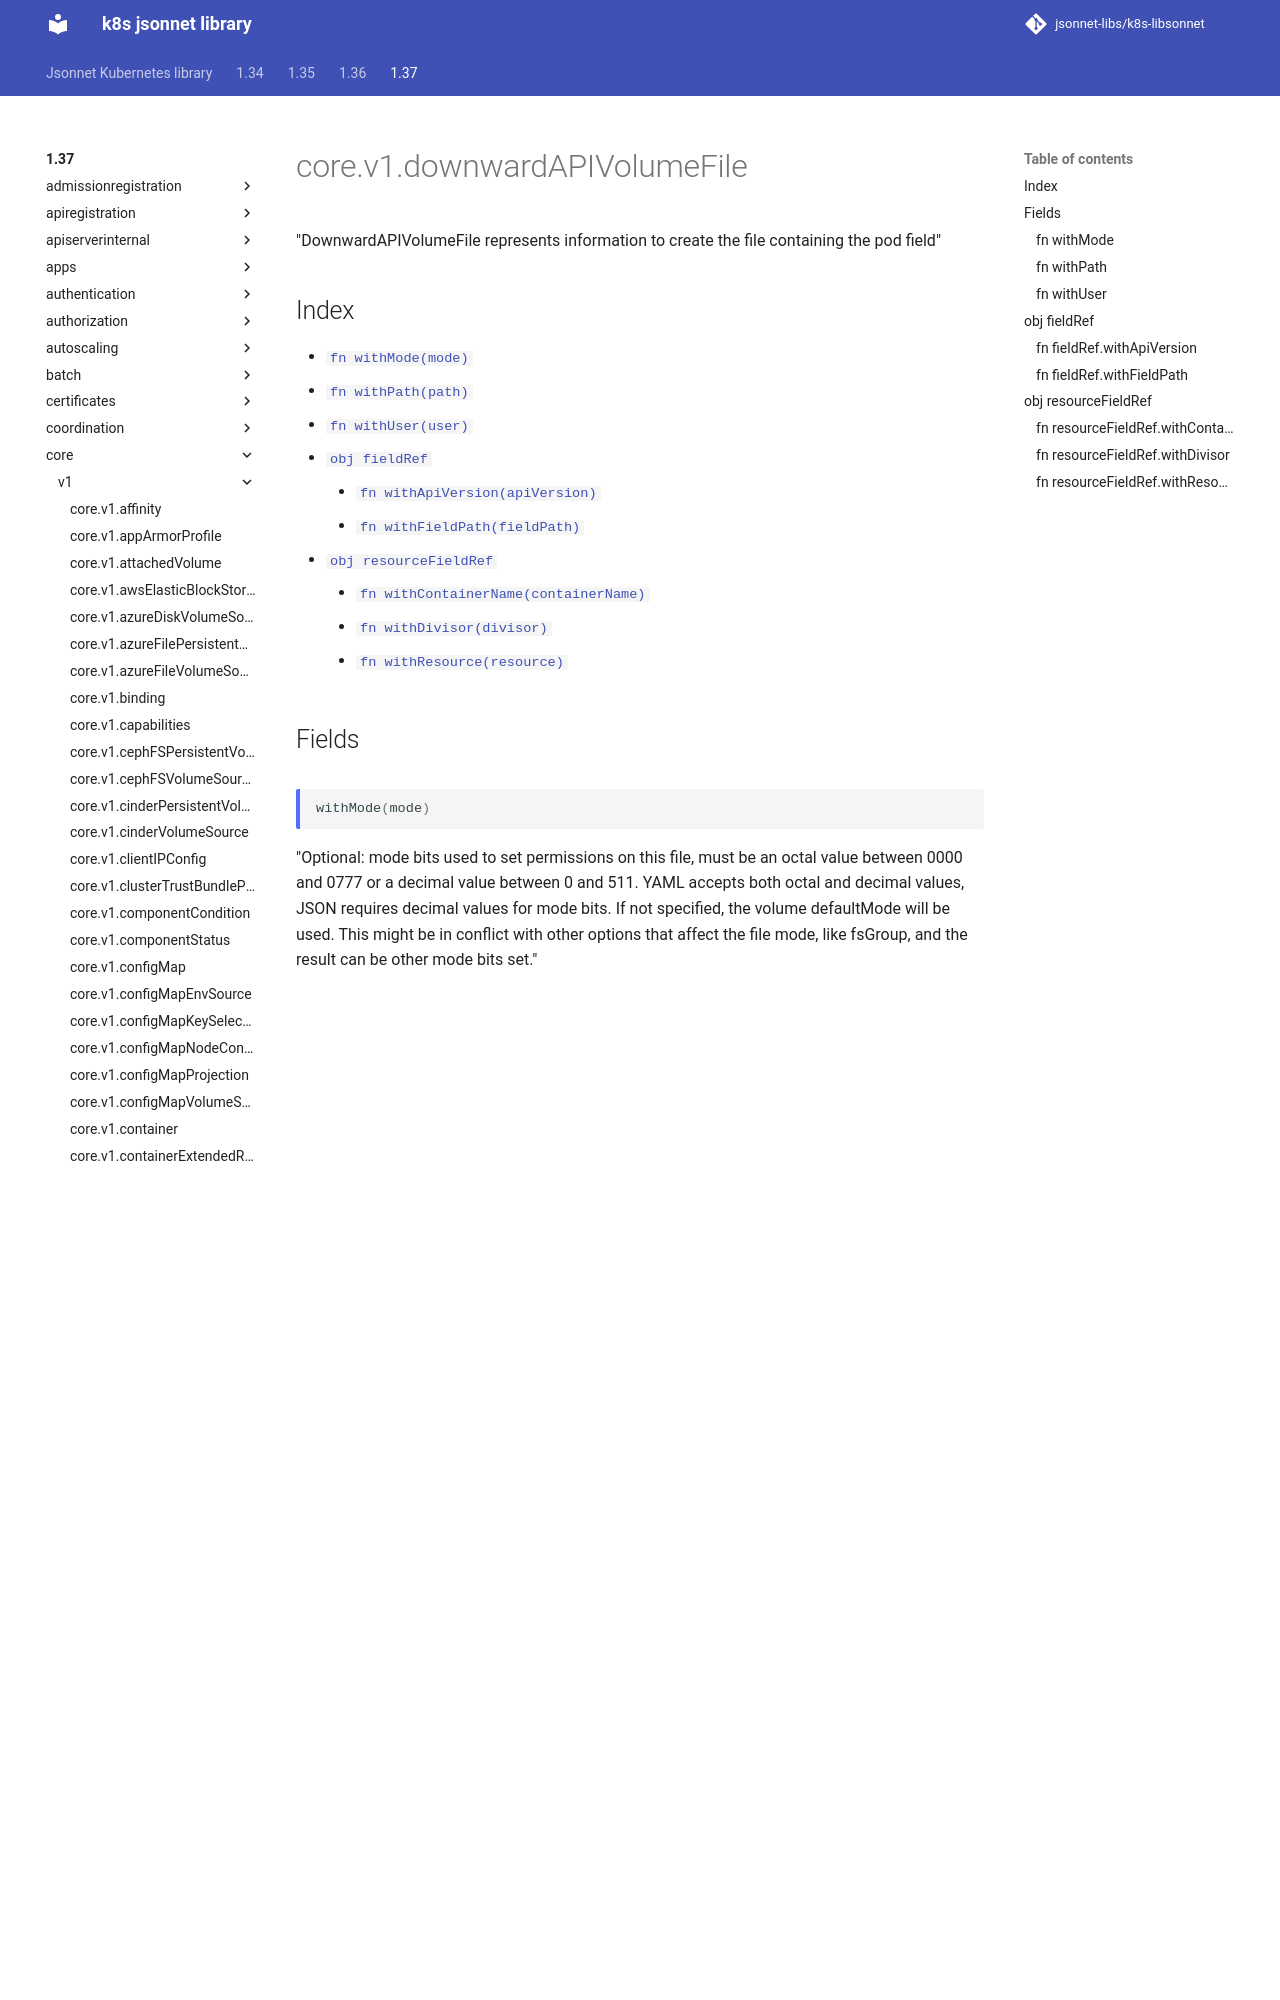

repository: jsonnet-libs/k8s-libsonnet · page: 1.37/core/v1/downwardAPIVolumeFile/index.html · generator: mkdocs

---
permalink: /1.37/core/v1/downwardAPIVolumeFile/
---

# core.v1.downwardAPIVolumeFile

"DownwardAPIVolumeFile represents information to create the file containing the pod field"

## Index

* [`fn withMode(mode)`](#fn-withmode)
* [`fn withPath(path)`](#fn-withpath)
* [`fn withUser(user)`](#fn-withuser)
* [`obj fieldRef`](#obj-fieldref)
  * [`fn withApiVersion(apiVersion)`](#fn-fieldrefwithapiversion)
  * [`fn withFieldPath(fieldPath)`](#fn-fieldrefwithfieldpath)
* [`obj resourceFieldRef`](#obj-resourcefieldref)
  * [`fn withContainerName(containerName)`](#fn-resourcefieldrefwithcontainername)
  * [`fn withDivisor(divisor)`](#fn-resourcefieldrefwithdivisor)
  * [`fn withResource(resource)`](#fn-resourcefieldrefwithresource)

## Fields

### fn withMode

```ts
withMode(mode)
```

"Optional: mode bits used to set permissions on this file, must be an octal value between 0000 and 0777 or a decimal value between 0 and 511. YAML accepts both octal and decimal values, JSON requires decimal values for mode bits. If not specified, the volume defaultMode will be used. This might be in conflict with other options that affect the file mode, like fsGroup, and the result can be other mode bits set."

### fn withPath

```ts
withPath(path)
```

"Required: Path is  the relative path name of the file to be created. Must not be absolute or contain the '..' path. Must be utf-8 encoded. The first item of the relative path must not start with '..'"
